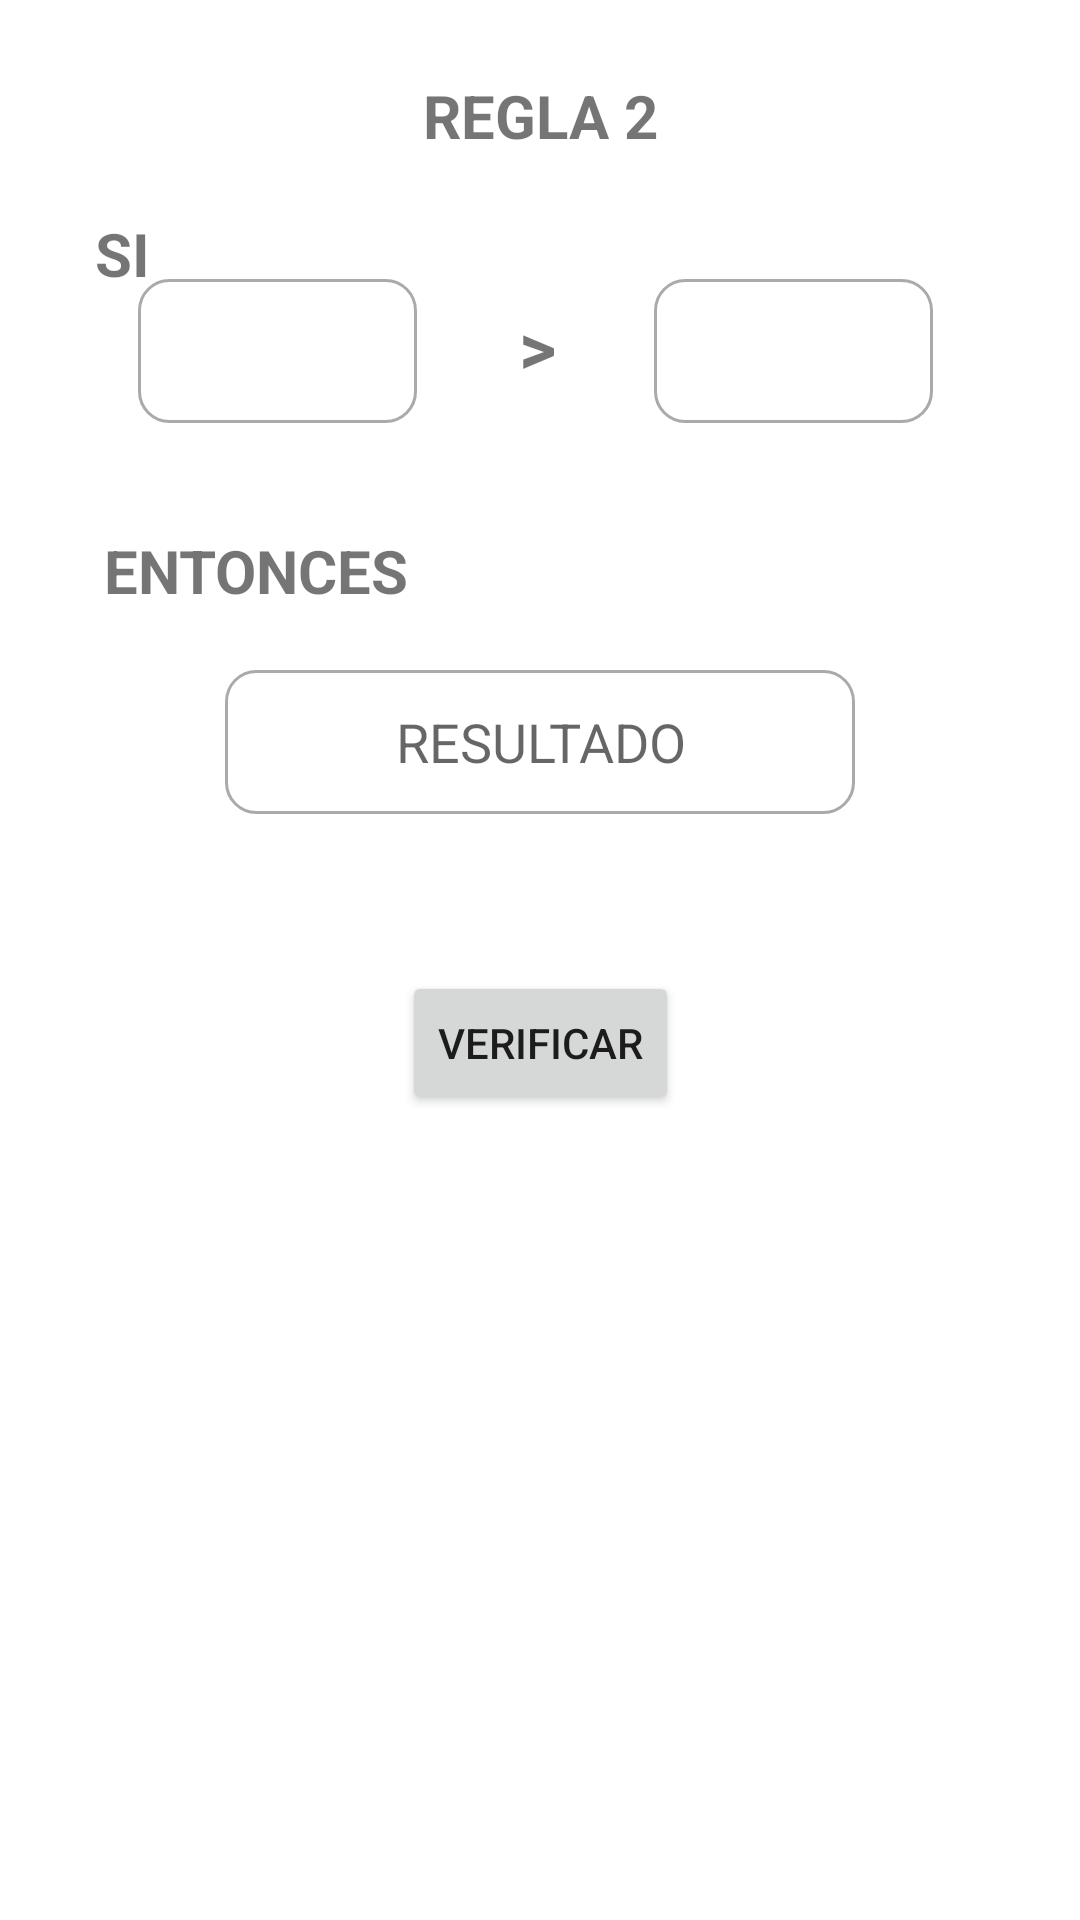

This screen was rendered from an Android layout file. Write that file and the resources it references.
<!-- AndroidManifest.xml: application theme Theme.Cosechapp -->
<!-- res/layout/sistemaexpertoreglas_fragment2.xml -->
<?xml version="1.0" encoding="utf-8"?>
<FrameLayout xmlns:android="http://schemas.android.com/apk/res/android"
    xmlns:tools="http://schemas.android.com/tools"
    android:layout_width="match_parent"
    android:layout_height="match_parent"
    xmlns:app="http://schemas.android.com/apk/res-auto">

    <androidx.constraintlayout.widget.ConstraintLayout
        android:layout_width="match_parent"
        android:layout_height="match_parent">

        <TextView
            android:id="@+id/textView2"
            android:layout_width="wrap_content"
            android:layout_height="wrap_content"
            android:fontFamily="sans-serif"
            android:text="REGLA 2"
            android:textAlignment="center"
            android:textSize="20sp"
            android:textStyle="bold"
            android:typeface="normal"
            app:layout_constraintBottom_toBottomOf="parent"
            app:layout_constraintEnd_toEndOf="parent"
            app:layout_constraintStart_toStartOf="parent"
            app:layout_constraintTop_toTopOf="parent"
            app:layout_constraintVertical_bias="0.041" />

    <TextView
        android:id="@+id/textView9"
        android:layout_width="wrap_content"
        android:layout_height="wrap_content"
        android:layout_marginTop="76dp"
        android:fontFamily="sans-serif"
        android:text="SI"
        android:textAlignment="center"
        android:textSize="20sp"
        android:textStyle="bold"
        android:typeface="normal"
        app:layout_constraintBottom_toTopOf="@+id/campodato1"
        app:layout_constraintEnd_toEndOf="parent"
        app:layout_constraintHorizontal_bias="0.093"
        app:layout_constraintStart_toStartOf="parent"
        app:layout_constraintTop_toTopOf="parent" />

    <TextView
        android:id="@+id/textView11"
        android:layout_width="wrap_content"
        android:layout_height="wrap_content"
        android:fontFamily="sans-serif"
        android:text=" ENTONCES "
        android:textAlignment="center"
        android:textSize="20sp"
        android:textStyle="bold"
        android:typeface="normal"
        app:layout_constraintBottom_toBottomOf="parent"
        app:layout_constraintEnd_toEndOf="parent"
        app:layout_constraintHorizontal_bias="0.12"
        app:layout_constraintStart_toStartOf="parent"
        app:layout_constraintTop_toTopOf="parent"
        app:layout_constraintVertical_bias="0.288" />

        <TextView
            android:id="@+id/textView10"
            android:layout_width="wrap_content"
            android:layout_height="wrap_content"
            android:fontFamily="sans-serif"
            android:text=">"
            android:textAlignment="center"
            android:textSize="24sp"
            android:textStyle="bold"
            android:typeface="normal"
            app:layout_constraintBottom_toBottomOf="parent"
            app:layout_constraintEnd_toEndOf="parent"
            app:layout_constraintHorizontal_bias="0.498"
            app:layout_constraintStart_toStartOf="parent"
            app:layout_constraintTop_toTopOf="parent"
            app:layout_constraintVertical_bias="0.163" />

    <Button
        android:id="@+id/verificar"
        android:layout_width="wrap_content"
        android:layout_height="wrap_content"
        android:layout_marginTop="120dp"
        android:text="Verificar"
        app:layout_constraintBottom_toBottomOf="parent"
        app:layout_constraintEnd_toEndOf="parent"
        app:layout_constraintStart_toStartOf="parent"
        app:layout_constraintTop_toBottomOf="@+id/textView11"
        app:layout_constraintVertical_bias="0.0" />

    <EditText
        android:id="@+id/campodato1"
        android:layout_width="93dp"
        android:layout_height="48dp"
        android:background="@drawable/border_botton_top"
        android:ems="10"
        android:foregroundGravity="center_vertical|center"
        android:gravity="center|center_horizontal|center_vertical"
        android:inputType="number"
        app:layout_constraintBottom_toBottomOf="parent"
        app:layout_constraintEnd_toEndOf="parent"
        app:layout_constraintHorizontal_bias="0.172"
        app:layout_constraintStart_toStartOf="parent"
        app:layout_constraintTop_toTopOf="parent"
        app:layout_constraintVertical_bias="0.157"
        tools:ignore="SpeakableTextPresentCheck" />

    <EditText
        android:id="@+id/campodato2"
        android:layout_width="93dp"
        android:layout_height="48dp"
        android:background="@drawable/border_botton_top"
        android:ems="10"
        android:foregroundGravity="center_vertical|center"
        android:gravity="center"
        android:inputType="number"
        app:layout_constraintBottom_toBottomOf="parent"
        app:layout_constraintEnd_toEndOf="parent"
        app:layout_constraintHorizontal_bias="0.817"
        app:layout_constraintStart_toStartOf="parent"
        app:layout_constraintTop_toTopOf="parent"
        app:layout_constraintVertical_bias="0.157"
        tools:ignore="SpeakableTextPresentCheck" />

    <EditText
        android:id="@+id/resultado"
        android:layout_width="wrap_content"
        android:layout_height="wrap_content"
        android:background="@drawable/border_botton_top"
        android:ems="10"
        android:foregroundGravity="center|center_horizontal"
        android:gravity="center|center_horizontal"
        android:hint="RESULTADO"
        android:inputType="textPersonName"
        android:minHeight="48dp"
        app:layout_constraintBottom_toBottomOf="parent"
        app:layout_constraintEnd_toEndOf="parent"
        app:layout_constraintStart_toStartOf="parent"
        app:layout_constraintTop_toTopOf="parent"
        app:layout_constraintVertical_bias="0.377" />

    </androidx.constraintlayout.widget.ConstraintLayout>
</FrameLayout>
<!-- resources referenced by this layout -->
<resources>
  <!-- drawable border_botton_top (drawable) -->
  <?xml version="1.0" encoding="utf-8"?>
  <shape xmlns:android="http://schemas.android.com/apk/res/android">
      <corners
          android:radius="10dp"
          android:topLeftRadius="10dp"
          android:topRightRadius="10dp"
          />
      <stroke
          android:width="1dp"
          android:color="@android:color/darker_gray"/>
  </shape>
  <style name="Theme.Cosechapp" parent="Theme.MaterialComponents.Light.NoActionBar">
          
          <item name="colorPrimary">@color/purple_200</item>
          <item name="colorPrimaryDark">@color/purple_201</item>
          <item name="colorAccent">#F86300</item>
          
      </style>
  <color name="purple_200">#F86300</color>
  <color name="purple_201">#F86300</color>
</resources>
